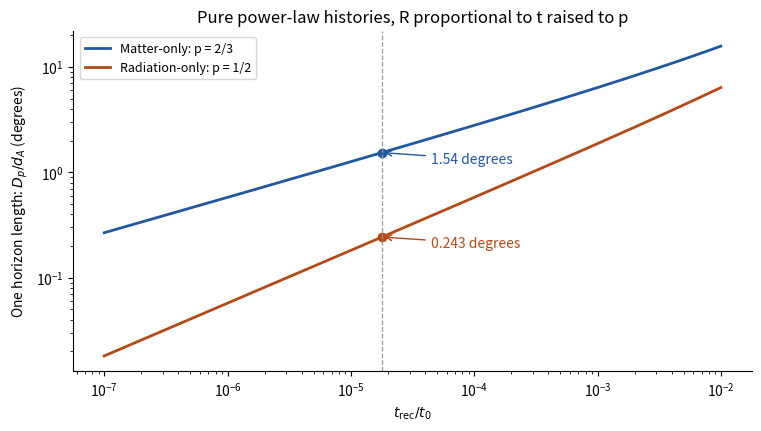

This chart was generated by the following Python code:
"""Original power-law particle-horizon angle comparison; Python 3.14."""
import numpy as np
import matplotlib.pyplot as plt
r=np.geomspace(1e-7,1e-2,700);r0=250000/(14e9)
fig,ax=plt.subplots(figsize=(7.5,4.2),layout='constrained')
for p,col,label in [(2/3,'#2158a0','Matter-only: p = 2/3'),(.5,'#b24b18','Radiation-only: p = 1/2')]:
    u=r**(1-p);theta=u/(1-u)*180/np.pi
    ax.loglog(r,theta,color=col,lw=2,label=label)
    u0=r0**(1-p);th0=u0/(1-u0)*180/np.pi
    ax.plot(r0,th0,'o',color=col)
    ax.annotate(f'{th0:.3g} degrees',xy=(r0,th0),xytext=(r0*2.5,th0*.8),arrowprops={'arrowstyle':'->','color':col},color=col)
ax.axvline(r0,color='.6',ls='--',lw=.9)
ax.set(xlabel=r'$t_{\rm rec}/t_0$',ylabel=r'One horizon length: $D_p/d_A$ (degrees)',title='Pure power-law histories, R proportional to t raised to p')
ax.legend(fontsize=9,loc='upper left');ax.spines[['top','right']].set_visible(False)
fig.savefig('paper-1-horizon-angles.png',dpi=155,facecolor='white')
